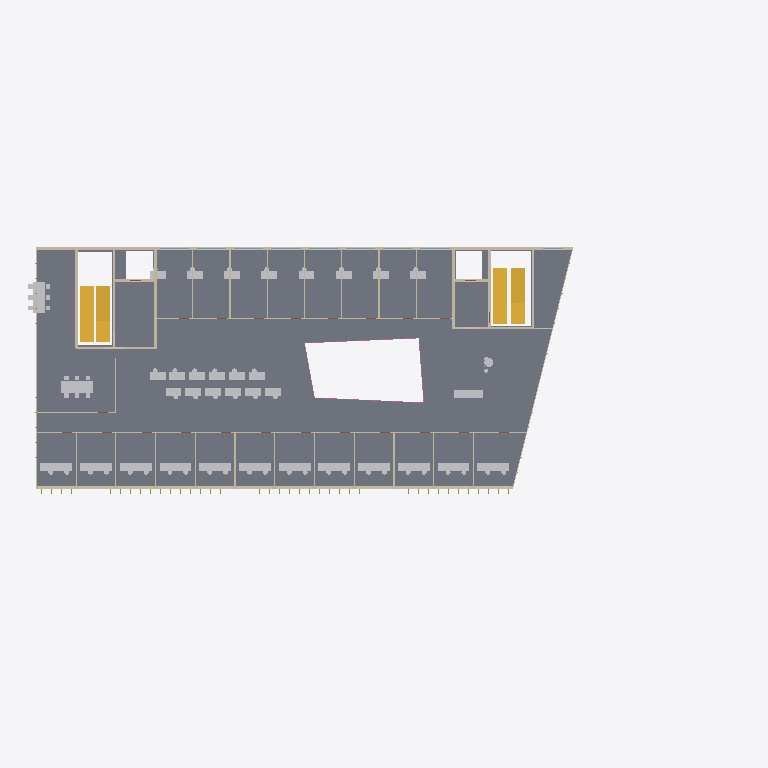
Plan cut of the same IFC building model at storey 'Level 3' (level 12.10 m, cut at 13.50 m), seen from above with north up, elements coloured by IFC class: 48 other elements (light grey), 38 walls (beige), 4 stairs (yellow), 3 railings (pink), 2 windows (light blue), 1 slab (grey). Cut surfaces are drawn darker.
Extent 71.6 m × 32.8 m × 21.3 m (x, y, z). Storeys (6): Level 0 at 0.00 m; Level 1 at 4.50 m; Level 2 at 8.50 m; Level 3 at 12.10 m; Level 4 at 15.70 m; Roof at 19.30 m. Elements (1760): 941 IfcFurnishingElement, 279 IfcMember, 150 IfcWall, 104 IfcDoor, 101 IfcPlate, 74 IfcWindow, 48 IfcBuildingElementProxy, 21 IfcRailing, 19 IfcSlab, 12 IfcColumn, 8 IfcStair, 2 IfcTransportElement.

HEADER;
FILE_DESCRIPTION(('ViewDefinition [DesignTransferView]'),'2;1');
FILE_NAME('model.ifc','2026-01-01T00:00:00',(''),(''),'BuildingML','BuildingML Compiler','');
FILE_SCHEMA(('IFC4'));
ENDSEC;
DATA;
#12=IFCPROJECT('2jOU4OKldVZDY$7wRXugWh',$,'BuildingML Project',$,$,$,$,(#10),#5);
#14=IFCSITE('1QhkWAkveJP84MckOz5YUW',$,'Campus Nord',$,$,#13,$,$,.ELEMENT.,$,$,$,$,$);
#16=IFCBUILDING('1$sfOuYE6cenIis4MlHnOt',$,'Forum Nord',$,$,#15,$,$,.ELEMENT.,$,$,$);
#18=IFCBUILDINGSTOREY('27rGJMemlyXIkjd3teOCwh',$,'Level 0',$,$,#17,$,$,.ELEMENT.,0.0);
#3173=IFCBUILDINGSTOREY('2MSDXXcvEHF3gVsFTw0h4l',$,'Level 1',$,$,#3172,$,$,.ELEMENT.,4.5);
#6417=IFCBUILDINGSTOREY('2ci0OlfQT8LoaKwdJndm6t',$,'Level 2',$,$,#6416,$,$,.ELEMENT.,8.5);
#10132=IFCBUILDINGSTOREY('0w5B1UF0Eu4W0BpObhcQyl',$,'Level 3',$,$,#10131,$,$,.ELEMENT.,12.1);
#13195=IFCBUILDINGSTOREY('1vwcvxy8BiAvOlxRLs8aRE',$,'Level 4',$,$,#13194,$,$,.ELEMENT.,15.7);
#15260=IFCBUILDINGSTOREY('3ZkiJvwe4WLWCVq3T8iR99',$,'Roof',$,$,#15259,$,$,.ELEMENT.,19.3);
#11531=IFCSLAB('0Y$Myutc0AIT1J0vY1Ely4',$,'SL-L3',$,$,#11520,#11530,'SL-L3',$);
#11541=IFCWALL('3Ae7DDbTtx2Xdj$gY_djeH',$,'W-L3-S',$,$,#11535,#11540,'W-L3-S',$);
#12177=IFCWALL('2hHpsIEVl3EMGJwzfNVxzF',$,'W-L3-N',$,$,#12171,#12176,'W-L3-N',$);
#10042=IFCSTAIR('2QMUtcSwJnktjUlvcwMKT$',$,'ST-L2-E',$,$,#10036,#10041,'ST-L2-E',.STRAIGHT_RUN_STAIR.);
#10035=IFCSTAIR('2IMZcAfBNU_5C_dYsKQ7fg',$,'ST-L2-W',$,$,#9986,#10034,'ST-L2-W',.STRAIGHT_RUN_STAIR.);
#13116=IFCSTAIR('3aDnlHg72thGDttM89ajyr',$,'ST-L3-W',$,$,#13110,#13115,'ST-L3-W',.STRAIGHT_RUN_STAIR.);
#13123=IFCSTAIR('1n$bDawCse_pfp$ofiNtnO',$,'ST-L3-E',$,$,#13117,#13122,'ST-L3-E',.STRAIGHT_RUN_STAIR.);
#11073=IFCFURNISHINGELEMENT('35wcYJgaQXDcTy90npHTFP',$,'FU-L3-MA_Top',$,$,#11068,#11072,'FU-L3-MA_Top');
#12512=IFCWALL('0htzX_nFVcT$1JlmXlWsWp',$,'W-L3-CORR-S',$,$,#12506,#12511,'W-L3-CORR-S',$);
#11129=IFCFURNISHINGELEMENT('2kSA4QZVZdtkN5Jr1fAKu6',$,'FU-L3-PANO_Top',$,$,#11124,#11128,'FU-L3-PANO_Top');
#12998=IFCWALL('33U1B57c7gS9AzHm7GX51W',$,'W-L3-CW4',$,$,#12992,#12997,'W-L3-CW4',$);
#13005=IFCWALL('1tSMNfaoMmsF6FH_4Acq5_',$,'W-L3-CW5',$,$,#12999,#13004,'W-L3-CW5',$);
#13040=IFCWALL('2IvI084WcBPSCegXOg9$kd',$,'W-L3-CE3',$,$,#13034,#13039,'W-L3-CE3',$);
#11480=IFCFURNISHINGELEMENT('0NTp3d_L13xqwAXswlrEO8',$,'FU-L3-LOUNGE-1_Seat',$,$,#11475,#11479,'FU-L3-LOUNGE-1_Seat');
#12313=IFCWALL('2x$RdCfMAUkndEnRoxDN_L',$,'CW-L3-W',$,$,#12307,#12312,'CW-L3-W',$);
#12687=IFCWALL('0eu6XqzYawS2kO9KdSXqHW',$,'W-L3-CORR-N',$,$,#12681,#12686,'W-L3-CORR-N',$);
#13047=IFCWALL('0yo9vC9AkoJzRx2hKI$VKc',$,'W-L3-CE4',$,$,#13041,#13046,'W-L3-CE4',$);
ENDSEC;
